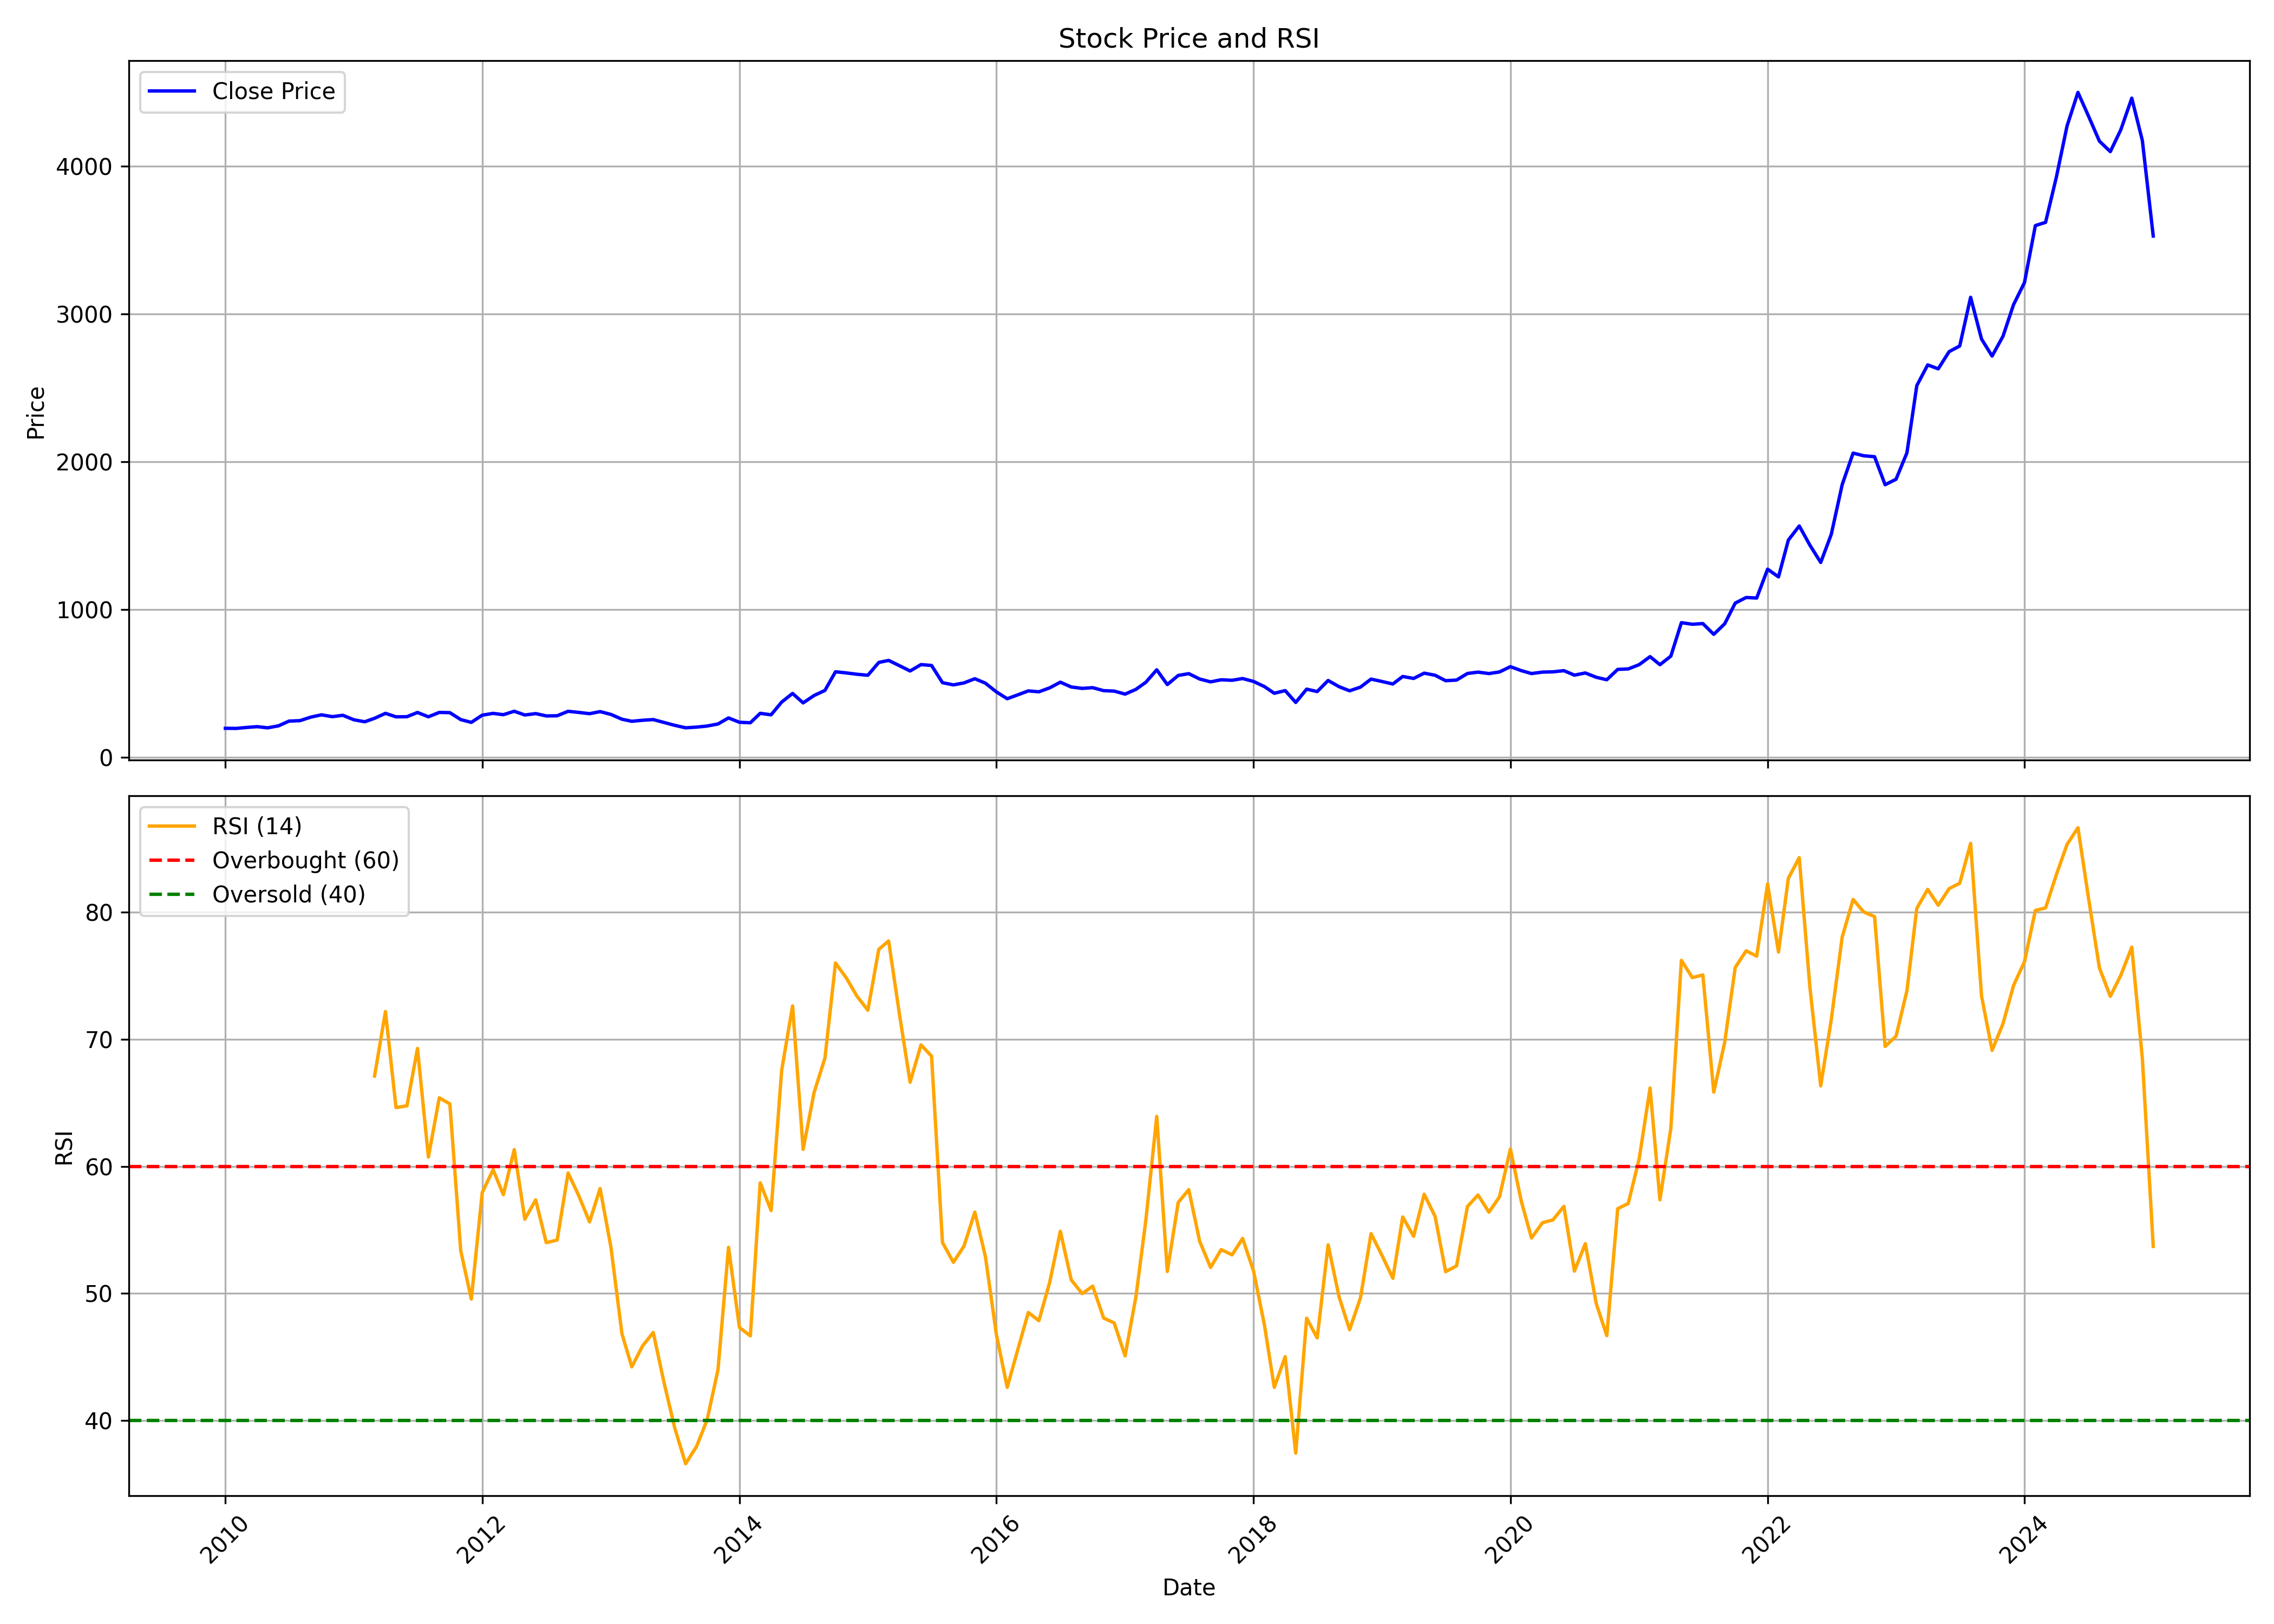

Data behind this chart, as committed beside it:
, Unnamed: 0.1, Unnamed: 0, date, symbol, open, high, low, close, volume, rsi
0, 0, 0, 2010-01-01, INGERRAND, 205.2, 226.1, 190.1, 195.9, 647417, 
1, 1, 1, 2010-02-01, INGERRAND, 198.6, 205.6, 191.7, 195.1, 81601, 
2, 2, 2, 2010-03-01, INGERRAND, 195.1, 216.7, 194, 201.3, 605669, 
3, 3, 3, 2010-04-01, INGERRAND, 200.8, 220.5, 200.8, 207.1, 424788, 
4, 4, 4, 2010-05-01, INGERRAND, 207.4, 212.7, 195.3, 199, 142431, 
5, 5, 5, 2010-06-01, INGERRAND, 199.3, 223, 196.9, 212.5, 221694, 
6, 6, 6, 2010-07-01, INGERRAND, 210.3, 253.9, 207.2, 244.7, 696153, 
7, 7, 7, 2010-08-01, INGERRAND, 248.9, 267.3, 244.1, 247.6, 414923, 
8, 8, 8, 2010-09-01, INGERRAND, 251.9, 297.7, 248.5, 271.6, 1702744, 
9, 9, 9, 2010-10-01, INGERRAND, 275.9, 296.6, 267.8, 286.9, 803590, 
10, 10, 10, 2010-11-01, INGERRAND, 292.5, 314.4, 256.5, 274.6, 732916, 
11, 11, 11, 2010-12-01, INGERRAND, 276.6, 289.6, 245.2, 283.9, 253817, 
12, 12, 12, 2011-01-01, INGERRAND, 287.2, 292.5, 253, 253.7, 275633, 
13, 13, 13, 2011-02-01, INGERRAND, 248.8, 259.4, 218.3, 240, 110823, 
14, 14, 14, 2011-03-01, INGERRAND, 237.6, 288.7, 233.1, 263.6, 374452, 67.11
15, 15, 15, 2011-04-01, INGERRAND, 260.2, 314, 259.4, 297.1, 1097337, 72.19
16, 16, 16, 2011-05-01, INGERRAND, 300.8, 301.4, 264.6, 273.5, 101041, 64.63
17, 17, 17, 2011-06-01, INGERRAND, 282.8, 291.9, 267.2, 274.3, 123468, 64.77
18, 18, 18, 2011-07-01, INGERRAND, 274.2, 332.4, 274.2, 303, 1663432, 69.28
19, 19, 19, 2011-08-01, INGERRAND, 305, 306, 255.7, 273.8, 220842, 60.74
20, 20, 20, 2011-09-01, INGERRAND, 284.2, 338.8, 280.9, 303.4, 380375, 65.4
21, 21, 21, 2011-10-01, INGERRAND, 298.8, 319.7, 286.2, 301.6, 175899, 64.92
22, 22, 22, 2011-11-01, INGERRAND, 293.9, 307.2, 251, 254.7, 126403, 53.35
23, 23, 23, 2011-12-01, INGERRAND, 287, 287, 219.9, 235.9, 108187, 49.56
24, 24, 24, 2012-01-01, INGERRAND, 235.9, 290.7, 232.5, 284.7, 236655, 57.94
25, 25, 25, 2012-02-01, INGERRAND, 288.8, 310.6, 275.8, 296.9, 254465, 59.74
26, 26, 26, 2012-03-01, INGERRAND, 292.6, 308.9, 269.1, 287.9, 299535, 57.77
27, 27, 27, 2012-04-01, INGERRAND, 285.8, 337.9, 285.8, 311.2, 597747, 61.32
28, 28, 28, 2012-05-01, INGERRAND, 310.6, 316.8, 279.5, 285.9, 174607, 55.84
29, 29, 29, 2012-06-01, INGERRAND, 285.8, 299.4, 273.7, 295.3, 404106, 57.36
30, 30, 30, 2012-07-01, INGERRAND, 297.6, 306.9, 271.8, 279.6, 174122, 54
31, 31, 31, 2012-08-01, INGERRAND, 279.6, 300, 276.9, 280.7, 142685, 54.2
32, 32, 32, 2012-09-01, INGERRAND, 284.4, 318.2, 278.2, 310.9, 118137, 59.48
33, 33, 33, 2012-10-01, INGERRAND, 309.5, 321.9, 300.1, 303.5, 162560, 57.72
34, 34, 34, 2012-11-01, INGERRAND, 308.8, 308.8, 287.5, 294.7, 74527, 55.63
35, 35, 35, 2012-12-01, INGERRAND, 299.4, 320.8, 293.3, 308.9, 143288, 58.26
36, 36, 36, 2013-01-01, INGERRAND, 309.3, 315.5, 285.2, 289.6, 93401, 53.6
37, 37, 37, 2013-02-01, INGERRAND, 292.5, 302.6, 254.8, 257.3, 90592, 46.84
38, 38, 38, 2013-03-01, INGERRAND, 262.3, 271.2, 241.7, 243.2, 88485, 44.23
39, 39, 39, 2013-04-01, INGERRAND, 249.4, 264.2, 233.8, 250.4, 71290, 45.89
40, 40, 40, 2013-05-01, INGERRAND, 250.4, 266.7, 244.7, 254.8, 176394, 46.93
41, 41, 41, 2013-06-01, INGERRAND, 251.8, 256.7, 228.1, 235.2, 45208, 42.95
42, 42, 42, 2013-07-01, INGERRAND, 233.4, 249.1, 211.5, 216, 60577, 39.43
43, 43, 43, 2013-08-01, INGERRAND, 227.7, 227.7, 187.3, 199.2, 52505, 36.6
44, 44, 44, 2013-09-01, INGERRAND, 203, 221.4, 189.1, 203.9, 155300, 37.96
45, 45, 45, 2013-10-01, INGERRAND, 203, 240.1, 203, 211.1, 121145, 40.04
46, 46, 46, 2013-11-01, INGERRAND, 225.8, 229.6, 206.1, 225.1, 480986, 43.99
47, 47, 47, 2013-12-01, INGERRAND, 229.2, 279.6, 224.4, 266.1, 382504, 53.63
48, 48, 48, 2014-01-01, INGERRAND, 267.1, 270.8, 233.1, 236.6, 88986, 47.32
49, 49, 49, 2014-02-01, INGERRAND, 230.4, 245.4, 220.5, 233.3, 63581, 46.67
50, 50, 50, 2014-03-01, INGERRAND, 233.3, 306.6, 229.2, 297.2, 717486, 58.71
51, 51, 51, 2014-04-01, INGERRAND, 293.8, 297.5, 273.1, 287.1, 208771, 56.53
52, 52, 52, 2014-05-01, INGERRAND, 287.1, 393.8, 282.3, 373.3, 832305, 67.56
53, 53, 53, 2014-06-01, INGERRAND, 374.5, 455.4, 374.5, 431.7, 851047, 72.63
54, 54, 54, 2014-07-01, INGERRAND, 437.2, 450.6, 356.3, 367.9, 348818, 61.34
55, 55, 55, 2014-08-01, INGERRAND, 371.3, 444.2, 358.2, 417.6, 528248, 65.8
56, 56, 56, 2014-09-01, INGERRAND, 423.9, 515.9, 414, 452.4, 1367205, 68.53
57, 57, 57, 2014-10-01, INGERRAND, 456.5, 614.2, 431, 578.4, 2673511, 76.01
58, 58, 58, 2014-11-01, INGERRAND, 583.4, 607, 540.7, 570.6, 1289353, 74.82
59, 59, 59, 2014-12-01, INGERRAND, 569.3, 616.3, 509.8, 561.6, 721815, 73.4
... 121 more rows
